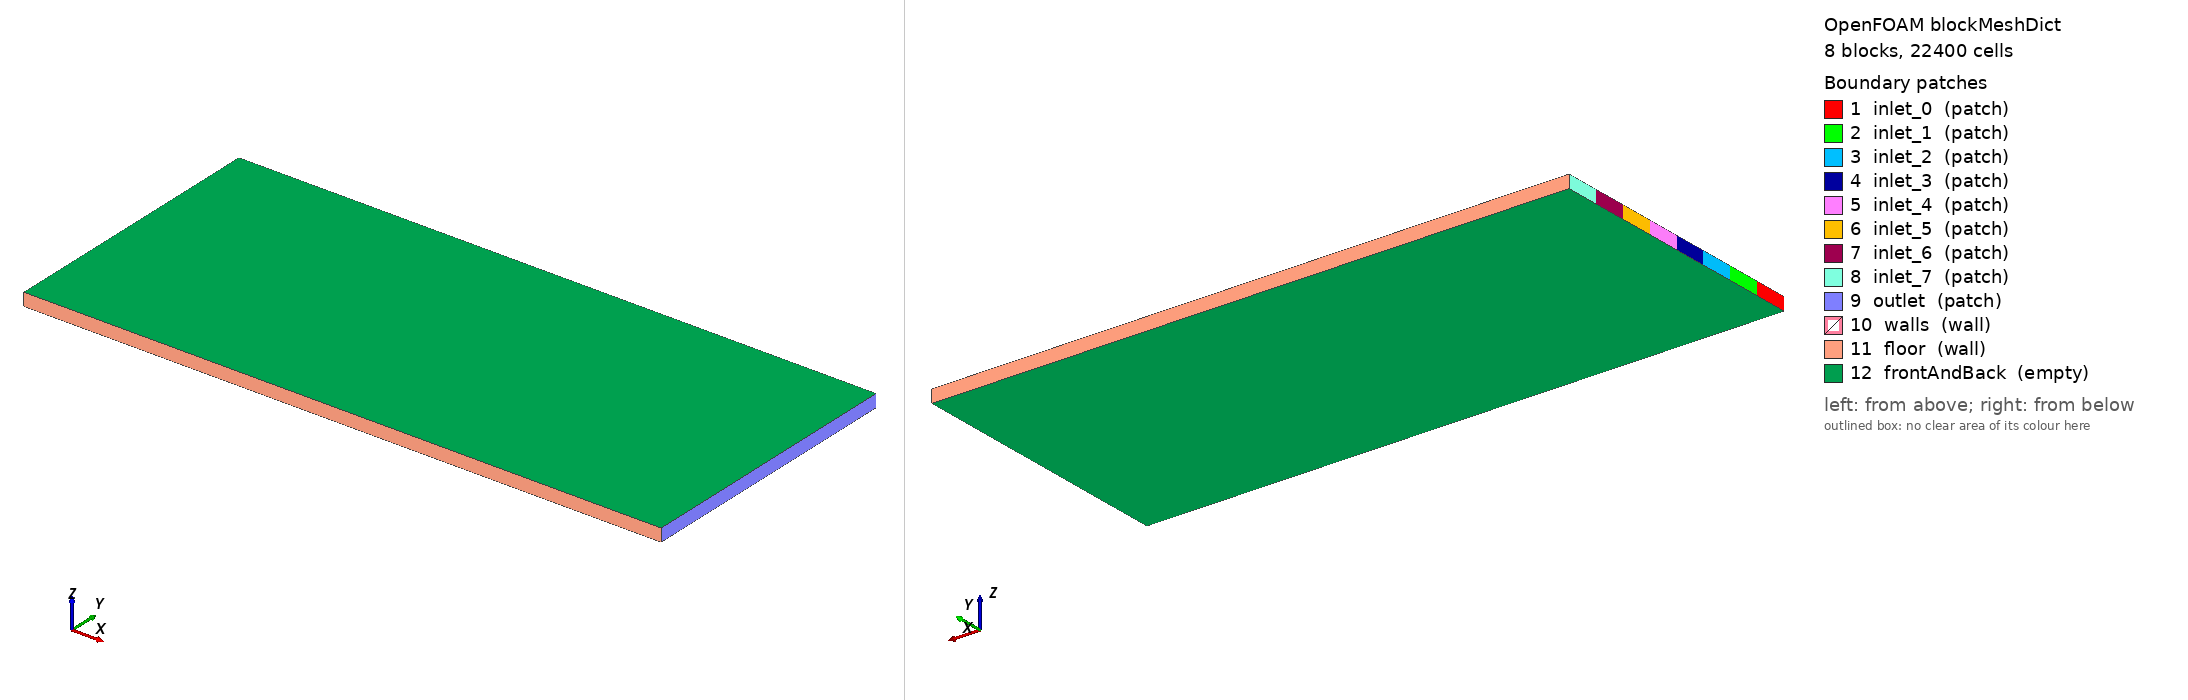

OpenFOAM case: the mesh blockMesh builds from blockMeshDict, 8 block(s), 22400 cells. Boundary patches (legend numbers): 1 inlet_0 (patch), 2 inlet_1 (patch), 3 inlet_2 (patch), 4 inlet_3 (patch), 5 inlet_4 (patch), 6 inlet_5 (patch), 7 inlet_6 (patch), 8 inlet_7 (patch), 9 outlet (patch), 10 walls (wall), 11 floor (wall), 12 frontAndBack (empty). Left view from above one corner, right view from below the opposite corner. Boundary conditions: 1 field file(s) under 0/; 12 of 12 drawn patches have an entry in a shipped field file.

=== system/blockMeshDict ===
        FoamFile
        {
            version     2.0;
            format      ascii;
            class       dictionary;
            object      blockMeshDict;
        }

        convertToMeters 0.001;

        vertices
        (
    (0.000000 0.000000 0.000000)
    (10.000000 0.000000 0.000000)
    (0.000000 0.548092 0.000000)
    (10.000000 0.548092 0.000000)
    (0.000000 1.096184 0.000000)
    (10.000000 1.096184 0.000000)
    (0.000000 1.644276 0.000000)
    (10.000000 1.644276 0.000000)
    (0.000000 2.192368 0.000000)
    (10.000000 2.192368 0.000000)
    (0.000000 2.740460 0.000000)
    (10.000000 2.740460 0.000000)
    (0.000000 3.288552 0.000000)
    (10.000000 3.288552 0.000000)
    (0.000000 3.836644 0.000000)
    (10.000000 3.836644 0.000000)
    (0.000000 4.384736 0.000000)
    (10.000000 4.384736 0.000000)
    (0.000000 0.000000 0.200000)
    (10.000000 0.000000 0.200000)
    (0.000000 0.548092 0.200000)
    (10.000000 0.548092 0.200000)
    (0.000000 1.096184 0.200000)
    (10.000000 1.096184 0.200000)
    (0.000000 1.644276 0.200000)
    (10.000000 1.644276 0.200000)
    (0.000000 2.192368 0.200000)
    (10.000000 2.192368 0.200000)
    (0.000000 2.740460 0.200000)
    (10.000000 2.740460 0.200000)
    (0.000000 3.288552 0.200000)
    (10.000000 3.288552 0.200000)
    (0.000000 3.836644 0.200000)
    (10.000000 3.836644 0.200000)
    (0.000000 4.384736 0.200000)
    (10.000000 4.384736 0.200000)
        );

        blocks
        (
    hex (0 1 3 2 18 19 21 20) (200 14 1) simpleGrading (1 1 1)
    hex (2 3 5 4 20 21 23 22) (200 14 1) simpleGrading (1 1 1)
    hex (4 5 7 6 22 23 25 24) (200 14 1) simpleGrading (1 1 1)
    hex (6 7 9 8 24 25 27 26) (200 14 1) simpleGrading (1 1 1)
    hex (8 9 11 10 26 27 29 28) (200 14 1) simpleGrading (1 1 1)
    hex (10 11 13 12 28 29 31 30) (200 14 1) simpleGrading (1 1 1)
    hex (12 13 15 14 30 31 33 32) (200 14 1) simpleGrading (1 1 1)
    hex (14 15 17 16 32 33 35 34) (200 14 1) simpleGrading (1 1 1)
        );

        edges ();

        boundary
        (
inlet_0
{
    type patch;
    faces
    (
                (0 18 20 2)
    );
}
inlet_1
{
    type patch;
    faces
    (
                (2 20 22 4)
    );
}
inlet_2
{
    type patch;
    faces
    (
                (4 22 24 6)
    );
}
inlet_3
{
    type patch;
    faces
    (
                (6 24 26 8)
    );
}
inlet_4
{
    type patch;
    faces
    (
                (8 26 28 10)
    );
}
inlet_5
{
    type patch;
    faces
    (
                (10 28 30 12)
    );
}
inlet_6
{
    type patch;
    faces
    (
                (12 30 32 14)
    );
}
inlet_7
{
    type patch;
    faces
    (
                (14 32 34 16)
    );
}
outlet
{
    type patch;
    faces
    (
                (1 3 21 19)
(3 5 23 21)
(5 7 25 23)
(7 9 27 25)
(9 11 29 27)
(11 13 31 29)
(13 15 33 31)
(15 17 35 33)
    );
}
walls
{
    type wall;
    faces
    (

    );
}
floor
{
    type wall;
    faces
    (
                (0 1 19 18)
(16 34 35 17)
    );
}
frontAndBack
{
    type empty;
    faces
    (
                (0 2 3 1)
(2 4 5 3)
(4 6 7 5)
(6 8 9 7)
(8 10 11 9)
(10 12 13 11)
(12 14 15 13)
(14 16 17 15)
(18 19 21 20)
(20 21 23 22)
(22 23 25 24)
(24 25 27 26)
(26 27 29 28)
(28 29 31 30)
(30 31 33 32)
(32 33 35 34)
    );
}
        );

        mergePatchPairs ();


=== system/controlDict ===
FoamFile
{
    version     2.0;
    format      ascii;
    class       dictionary;
    object      controlDict;
}

application     scalarTransportFoam;

startFrom       latestTime;
stopAt          endTime;
endTime         2100.0;

deltaT          1;

writeControl    timeStep;
writeInterval   2100;

purgeWrite      2;

writeFormat     ascii;
writePrecision  8;
writeCompression off;

timeFormat      general;
timePrecision   6;

runTimeModifiable true;


=== 0/U ===
FoamFile
{
    version     2.0;
    format      ascii;
    class       volVectorField;
    object      U;
}

dimensions      [0 1 -1 0 0 0 0];

internalField   uniform (0 0 0);

boundaryField
{
    inlet_0
    {
        type            fixedValue;
        value           uniform (0.001249 0 0);
    }
    
    inlet_1
    {
        type            fixedValue;
        value           uniform (0.001249 0 0);
    }
    
    inlet_2
    {
        type            fixedValue;
        value           uniform (0.001249 0 0);
    }
    
    inlet_3
    {
        type            fixedValue;
        value           uniform (0.001249 0 0);
    }
    
    inlet_4
    {
        type            fixedValue;
        value           uniform (0.001249 0 0);
    }
    
    inlet_5
    {
        type            fixedValue;
        value           uniform (0.001249 0 0);
    }
    
    inlet_6
    {
        type            fixedValue;
        value           uniform (0.001249 0 0);
    }
    
    inlet_7
    {
        type            fixedValue;
        value           uniform (0.001249 0 0);
    }
    
    outlet
    { type zeroGradient; }
    
    walls
    { type noSlip; }
    
    floor
    { type noSlip; }
    
    frontAndBack
    { type empty; }
}


Also in the case, not shown: constant/polyMesh/owner (numeric list); constant/polyMesh/points (numeric list).
